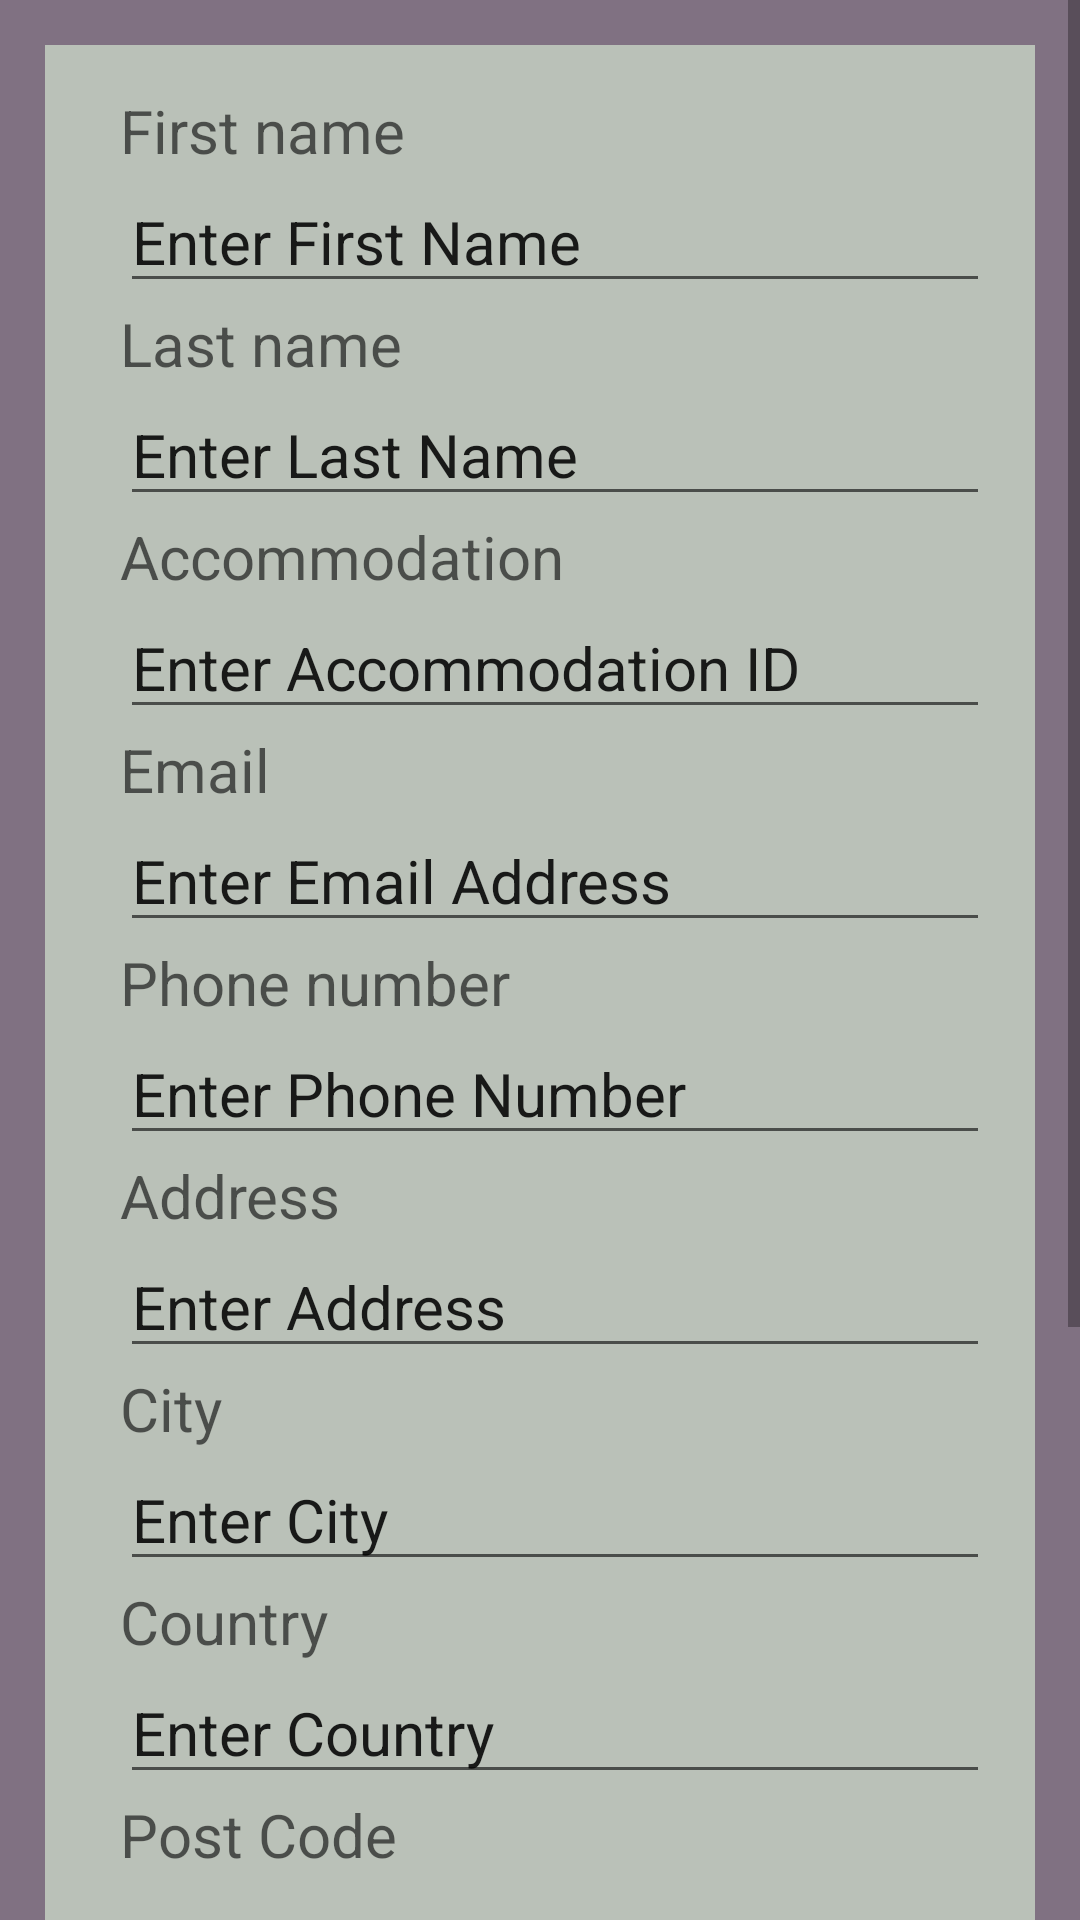

Layout XML and referenced resources for this Android screen:
<!-- AndroidManifest.xml: application theme Theme.FinalYearProject -->
<!-- res/layout/activity_user_profile_settings.xml -->
<?xml version="1.0" encoding="utf-8"?>
<FrameLayout xmlns:android="http://schemas.android.com/apk/res/android"
    xmlns:tools="http://schemas.android.com/tools"
    android:layout_width="match_parent"
    android:layout_height="match_parent"
    android:background="#807182"
    tools:context=".UserProfileSettings">

    <ScrollView
        android:layout_width="match_parent"
        android:layout_height="match_parent">>
        <LinearLayout
            android:layout_width="match_parent"
            android:layout_height="wrap_content"
            android:orientation="vertical">>

            <RelativeLayout
                android:layout_width="match_parent"
                android:layout_height="wrap_content"
                android:background="@color/black">

            </RelativeLayout>

            <RelativeLayout
                android:layout_width="match_parent"
                android:layout_height="match_parent"
                android:layout_margin="15dp"
                android:background="#BAC1B8"
                android:padding="15dp">


                <LinearLayout
                    android:layout_width="match_parent"
                    android:layout_height="match_parent"
                    android:orientation="vertical">

                    <TextView
                        android:id="@+id/fName"
                        android:layout_width="match_parent"
                        android:layout_height="wrap_content"
                        android:layout_marginStart="10dp"
                        android:hint="First name"
                        android:textSize="20dp" />

                    <EditText
                        android:id="@+id/changeFirstName"
                        android:layout_width="wrap_content"
                        android:layout_height="wrap_content"
                        android:layout_marginStart="10dp"
                        android:ems="20"
                        android:inputType="textPersonName"
                        android:textSize="20dp"
                        android:text="Enter First Name" />

                    <TextView
                        android:id="@+id/lName"
                        android:layout_width="match_parent"
                        android:layout_height="wrap_content"
                        android:layout_marginStart="10dp"
                        android:hint="Last name"
                        android:textSize="20dp" />

                    <EditText
                        android:id="@+id/changeLastName"
                        android:layout_width="wrap_content"
                        android:layout_height="wrap_content"
                        android:layout_marginStart="10dp"
                        android:ems="20"
                        android:inputType="textPersonName"
                        android:textSize="20dp"
                        android:text="Enter Last Name" />

                    <TextView
                        android:id="@+id/accom"
                        android:layout_width="match_parent"
                        android:layout_height="wrap_content"
                        android:layout_marginStart="10dp"
                        android:hint="Accommodation"
                        android:textSize="20dp" />

                    <EditText
                        android:id="@+id/changeAccomId"
                        android:layout_width="wrap_content"
                        android:layout_height="wrap_content"
                        android:layout_marginStart="10dp"
                        android:ems="20"
                        android:inputType="textPersonName"
                        android:textSize="20dp"
                        android:text="Enter Accommodation ID" />

                    <TextView
                        android:id="@+id/email"
                        android:layout_width="match_parent"
                        android:layout_height="wrap_content"
                        android:layout_marginStart="10dp"
                        android:hint="Email"
                        android:textSize="20dp" />

                    <EditText
                        android:id="@+id/changeEmail"
                        android:layout_width="wrap_content"
                        android:layout_height="wrap_content"
                        android:layout_marginStart="10dp"
                        android:ems="20"
                        android:inputType="textEmailAddress"
                        android:textSize="20dp"
                        android:text="Enter Email Address" />

                    <TextView
                        android:id="@+id/phone"
                        android:layout_width="match_parent"
                        android:layout_height="wrap_content"
                        android:layout_marginStart="10dp"
                        android:hint="Phone number"
                        android:textSize="20dp" />

                    <EditText
                        android:id="@+id/changePhoneNo"
                        android:layout_width="wrap_content"
                        android:layout_height="wrap_content"
                        android:layout_marginStart="10dp"
                        android:ems="20"
                        android:inputType="phone"
                        android:textSize="20dp"
                        android:text="Enter Phone Number" />

                    <TextView
                        android:id="@+id/address"
                        android:layout_width="match_parent"
                        android:layout_height="wrap_content"
                        android:layout_marginStart="10dp"
                        android:hint="Address"
                        android:textSize="20dp" />

                    <EditText
                        android:id="@+id/changeAddress"
                        android:layout_width="wrap_content"
                        android:layout_height="wrap_content"
                        android:layout_marginStart="10dp"
                        android:ems="20"
                        android:inputType="textPersonName"
                        android:textSize="20dp"
                        android:text="Enter Address" />

                    <TextView
                        android:id="@+id/city"
                        android:layout_width="match_parent"
                        android:layout_height="wrap_content"
                        android:layout_marginStart="10dp"
                        android:hint="City"
                        android:textSize="20dp" />

                    <EditText
                        android:id="@+id/changeCity"
                        android:layout_width="wrap_content"
                        android:layout_height="wrap_content"
                        android:layout_marginStart="10dp"
                        android:ems="20"
                        android:inputType="textPersonName"
                        android:textSize="20dp"
                        android:text="Enter City" />

                    <TextView
                        android:id="@+id/country"
                        android:layout_width="match_parent"
                        android:layout_height="wrap_content"
                        android:layout_marginStart="10dp"
                        android:hint="Country"
                        android:textSize="20dp" />

                    <EditText
                        android:id="@+id/changeCountry"
                        android:layout_width="wrap_content"
                        android:layout_height="wrap_content"
                        android:layout_marginStart="10dp"
                        android:ems="20"
                        android:inputType="textPersonName"
                        android:textSize="20dp"
                        android:text="Enter Country" />

                    <TextView
                        android:id="@+id/postcode"
                        android:layout_width="match_parent"
                        android:layout_height="wrap_content"
                        android:layout_marginStart="10dp"
                        android:hint="Post Code"
                        android:textSize="20dp" />

                    <EditText
                        android:id="@+id/changePostCode"
                        android:layout_width="wrap_content"
                        android:layout_height="wrap_content"
                        android:layout_marginStart="10dp"
                        android:ems="20"
                        android:inputType="textPostalAddress"
                        android:textSize="20dp"
                        android:text="Enter Post Code" />

                    <Button
                        android:id="@+id/changePfp"
                        android:layout_width="match_parent"
                        android:layout_height="wrap_content"
                        android:layout_marginTop="5dp"
                        android:text="Upload Profile Picture" />
                    <Button
                        android:id="@+id/selectPfp"
                        android:layout_width="match_parent"
                        android:layout_height="wrap_content"
                        android:layout_marginTop="5dp"
                        android:text="Select Profile Picture" />


                </LinearLayout>


            </RelativeLayout>

            <Button
                android:id="@+id/saveBtn"
                android:layout_width="match_parent"
                android:layout_height="wrap_content"
                android:layout_marginTop="25dp"
                android:text="Save Changes" />
            <Button
                android:id="@+id/backBtn"
                android:layout_width="match_parent"
                android:layout_height="wrap_content"
                android:text="Back" />
        </LinearLayout>
    </ScrollView>


</FrameLayout>
<!-- resources referenced by this layout -->
<resources>
  <color name="black">#FF000000</color>
  <style name="Theme.FinalYearProject" parent="Theme.MaterialComponents.DayNight.DarkActionBar">
          
          <item name="colorPrimary">@color/purple_500</item>
          <item name="colorPrimaryVariant">@color/purple_700</item>
          <item name="colorOnPrimary">@color/white</item>
          
          <item name="colorSecondary">@color/teal_200</item>
          <item name="colorSecondaryVariant">@color/teal_700</item>
          <item name="colorOnSecondary">@color/black</item>
          
          <item name="android:statusBarColor" tools:targetApi="l">?attr/colorPrimaryVariant</item>
          
      </style>
  <color name="purple_500">#13293D</color>
  <color name="purple_700">#13293D</color>
  <color name="white">#FFFFFFFF</color>
  <color name="teal_200">#FF03DAC5</color>
  <color name="teal_700">#FF018786</color>
</resources>
